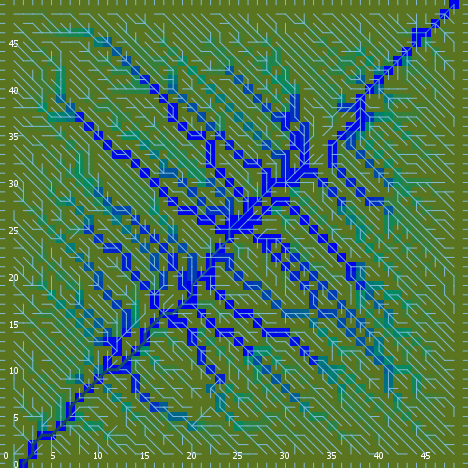

The data file committed next to this chart (first rows):
export-world data (NetLogo 6.0.4)
land_05_withInitialEcologicalCommunities…
05/11/2020 14:35:19:613 +0100
RANDOM STATE
0 0 -1727483681 569 0.5308796005641861 f…
GLOBALS
min-pxcor, max-pxcor, min-pycor, max-pycor, perspective, subject, nextIndex, directed-links, ticks, display-mode, ecol_brushfrequencyinflection, ecol_brushfrequencyrate, ecol_grassfrequencyinflection, ecol_grassfrequencyrate, ecol_woodfrequencyinflection, ecol_woodfrequencyrate, elevationdistribution, elev_algorithm-style, elev_featureanglerange, elev_inversioniterations, elev_noise, elev_numdepressions, elev_numprotuberances, elev_numranges
0, 49, 0, 49, 0, nobody, 2600, "UNDIRECTED", -1, "ecological community composition", 2.356, 0.02129, 0.7958, 0.03558, 22.84, 0.08046, [29.114392874053767 31.196775466761657 4…, "C#", 13.7, 0.8553, 4.803, 9, 8, 46
TURTLES
who, color, heading, xcor, ycor, shape, label, label-color, breed, hidden?, size, pen-size, pen-mode, numpoints
0, 115, 32, 5, 18, "default", "", 9.9, {breed flowholders}, true, 1, 1, "up", 
1, 115, 346, 11, 26, "default", "", 9.9, {breed flowholders}, true, 1, 1, "up", 
2, 15, 289, 39, 11, "default", "", 9.9, {breed flowholders}, true, 1, 1, "up", 
3, 35, 232, 20, 20, "default", "", 9.9, {breed flowholders}, true, 1, 1, "up", 
4, 15, 78, 30, 17, "default", "", 9.9, {breed flowholders}, true, 1, 1, "up", 
5, 105, 2, 32, 18, "default", "", 9.9, {breed flowholders}, true, 1, 1, "up", 
6, 35, 37, 42, 4, "default", "", 9.9, {breed flowholders}, true, 1, 1, "up", 
7, 125, 359, 24, 25, "default", "", 9.9, {breed flowholders}, true, 1, 1, "up", 
8, 45, 310, 13, 5, "default", "", 9.9, {breed flowholders}, true, 1, 1, "up", 
9, 115, 246, 8, 14, "default", "", 9.9, {breed flowholders}, true, 1, 1, "up", 
10, 135, 327, 17, 33, "default", "", 9.9, {breed flowholders}, true, 1, 1, "up", 
11, 125, 271, 15, 46, "default", "", 9.9, {breed flowholders}, true, 1, 1, "up", 
12, 5, 54, 37, 27, "default", "", 9.9, {breed flowholders}, true, 1, 1, "up", 
13, 45, 328, 5, 33, "default", "", 9.9, {breed flowholders}, true, 1, 1, "up", 
14, 97, 0, 12, 49, "line half", "", 9.9, {breed flowholders}, false, 1, 1, "up", 
15, 5, 300, 12, 12, "default", "", 9.9, {breed flowholders}, true, 1, 1, "up", 
16, 45, 67, 26, 31, "default", "", 9.9, {breed flowholders}, true, 1, 1, "up", 
17, 45, 294, 36, 40, "default", "", 9.9, {breed flowholders}, true, 1, 1, "up", 
18, 95, 102, 24, 16, "default", "", 9.9, {breed flowholders}, true, 1, 1, "up", 
19, 125, 240, 3, 35, "default", "", 9.9, {breed flowholders}, true, 1, 1, "up", 
20, 125, 121, 10, 27, "default", "", 9.9, {breed flowholders}, true, 1, 1, "up", 
21, 45, 75, 35, 11, "default", "", 9.9, {breed flowholders}, true, 1, 1, "up", 
22, 25, 62, 36, 1, "default", "", 9.9, {breed flowholders}, true, 1, 1, "up", 
23, 15, 29, 10, 24, "default", "", 9.9, {breed flowholders}, true, 1, 1, "up", 
24, 35, 237, 45, 4, "default", "", 9.9, {breed flowholders}, true, 1, 1, "up", 
25, 85, 146, 23, 38, "default", "", 9.9, {breed flowholders}, true, 1, 1, "up", 
26, 105, 178, 27, 4, "default", "", 9.9, {breed flowholders}, true, 1, 1, "up", 
27, 65, 153, 42, 40, "default", "", 9.9, {breed flowholders}, true, 1, 1, "up", 
28, 35, 170, 33, 33, "default", "", 9.9, {breed flowholders}, true, 1, 1, "up", 
29, 95, 288, 42, 37, "default", "", 9.9, {breed flowholders}, true, 1, 1, "up", 
30, 65, 116, 19, 23, "default", "", 9.9, {breed flowholders}, true, 1, 1, "up", 
31, 125, 248, 28, 16, "default", "", 9.9, {breed flowholders}, true, 1, 1, "up", 
32, 95, 90, 5, 6, "default", "", 9.9, {breed flowholders}, true, 1, 1, "up", 
33, 45, 137, 32, 37, "default", "", 9.9, {breed flowholders}, true, 1, 1, "up", 
34, 55, 314, 19, 37, "default", "", 9.9, {breed flowholders}, true, 1, 1, "up", 
35, 55, 277, 33, 7, "default", "", 9.9, {breed flowholders}, true, 1, 1, "up", 
36, 75, 359, 10, 21, "default", "", 9.9, {breed flowholders}, true, 1, 1, "up", 
37, 25, 318, 9, 41, "default", "", 9.9, {breed flowholders}, true, 1, 1, "up", 
38, 135, 212, 7, 44, "default", "", 9.9, {breed flowholders}, true, 1, 1, "up", 
39, 97, 180, 7, 0, "line half", "", 9.9, {breed flowholders}, false, 1, 1, "up", 
40, 125, 283, 2, 8, "default", "", 9.9, {breed flowholders}, true, 1, 1, "up", 
41, 75, 129, 4, 19, "default", "", 9.9, {breed flowholders}, true, 1, 1, "up", 
42, 45, 31, 21, 4, "default", "", 9.9, {breed flowholders}, true, 1, 1, "up", 
43, 97, 270, 0, 19, "line half", "", 9.9, {breed flowholders}, false, 1, 1, "up", 
44, 135, 253, 41, 27, "default", "", 9.9, {breed flowholders}, true, 1, 1, "up", 
45, 5, 154, 4, 25, "default", "", 9.9, {breed flowholders}, true, 1, 1, "up", 
46, 35, 312, 20, 38, "default", "", 9.9, {breed flowholders}, true, 1, 1, "up", 
47, 35, 300, 16, 20, "default", "", 9.9, {breed flowholders}, true, 1, 1, "up", 
48, 135, 237, 15, 34, "default", "", 9.9, {breed flowholders}, true, 1, 1, "up", 
49, 105, 148, 18, 41, "default", "", 9.9, {breed flowholders}, true, 1, 1, "up", 
50, 65, 296, 46, 24, "default", "", 9.9, {breed flowholders}, true, 1, 1, "up", 
... 11,745 more rows
